Run: headless pygame with SDL's dummy video driver; simulated clock (each Clock.tick advances the game by its frame time, no real sleeping); random seed 0; keys injected as events and as key.get_pressed() state; no mouse input.
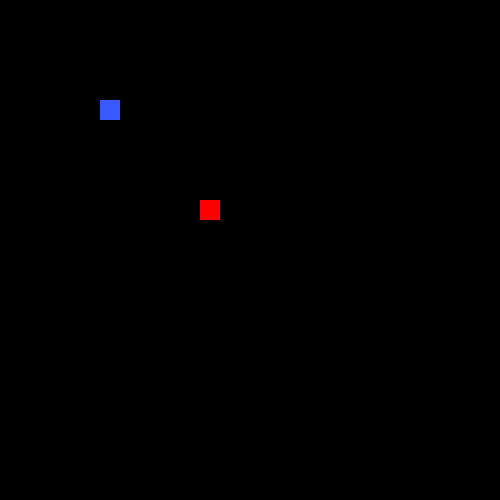
Frame 1 of 4 · flips 1–60 · no input
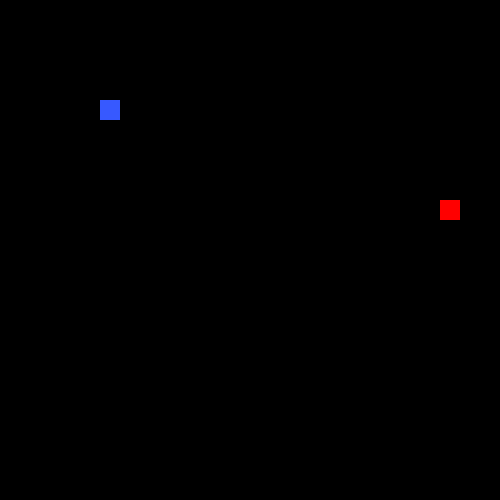
Frame 2 of 4 · flips 61–180 · tapped SPACE, RETURN · held RIGHT (→), D
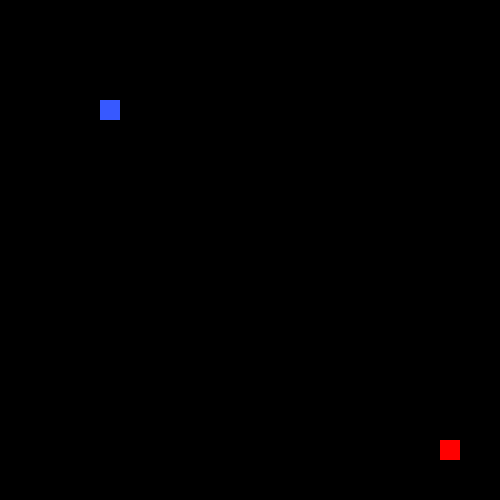
Frame 3 of 4 · flips 181–300 · held DOWN (↓), S
Frame 4 of 4 · flips 301–420 · held LEFT (←), A, UP (↑), W · screen same as frame 1, image omitted

The pygame program that drew these frames:


import pygame

import random

pygame.init()

win = pygame.display.set_mode((500, 500))

x = 200
y = 200

ox = 100
oy = 100

width = 20
height = 20

vel = 2

running = True

while running:

    pygame.time.delay(10)

    for event in pygame.event.get():


        if event.type == pygame.QUIT:
            pygame.quit()
            run = False

    keys = pygame.key.get_pressed()

    #Player keeps moving


    if keys[pygame.K_LEFT] and x > 0:

        x -= vel


    if keys[pygame.K_RIGHT] and x < 500 - width:

        x += vel


    if keys[pygame.K_UP] and y > 0:

        y -= vel


    if keys[pygame.K_DOWN] and y < 500 - height:

        y += vel


    win.fill((0, 0, 0))


    pla = pygame.draw.rect(win, (255, 0, 0), (x, y, width, height))
    app = pygame.draw.rect(win, (55, 89, 255), (ox, oy, width, height))

    random_coord = (random.uniform(0,500), random.uniform(0,500))


    if pla.colliderect(app):
        print("collision!")



    pygame.display.update()


pygame.quit()
